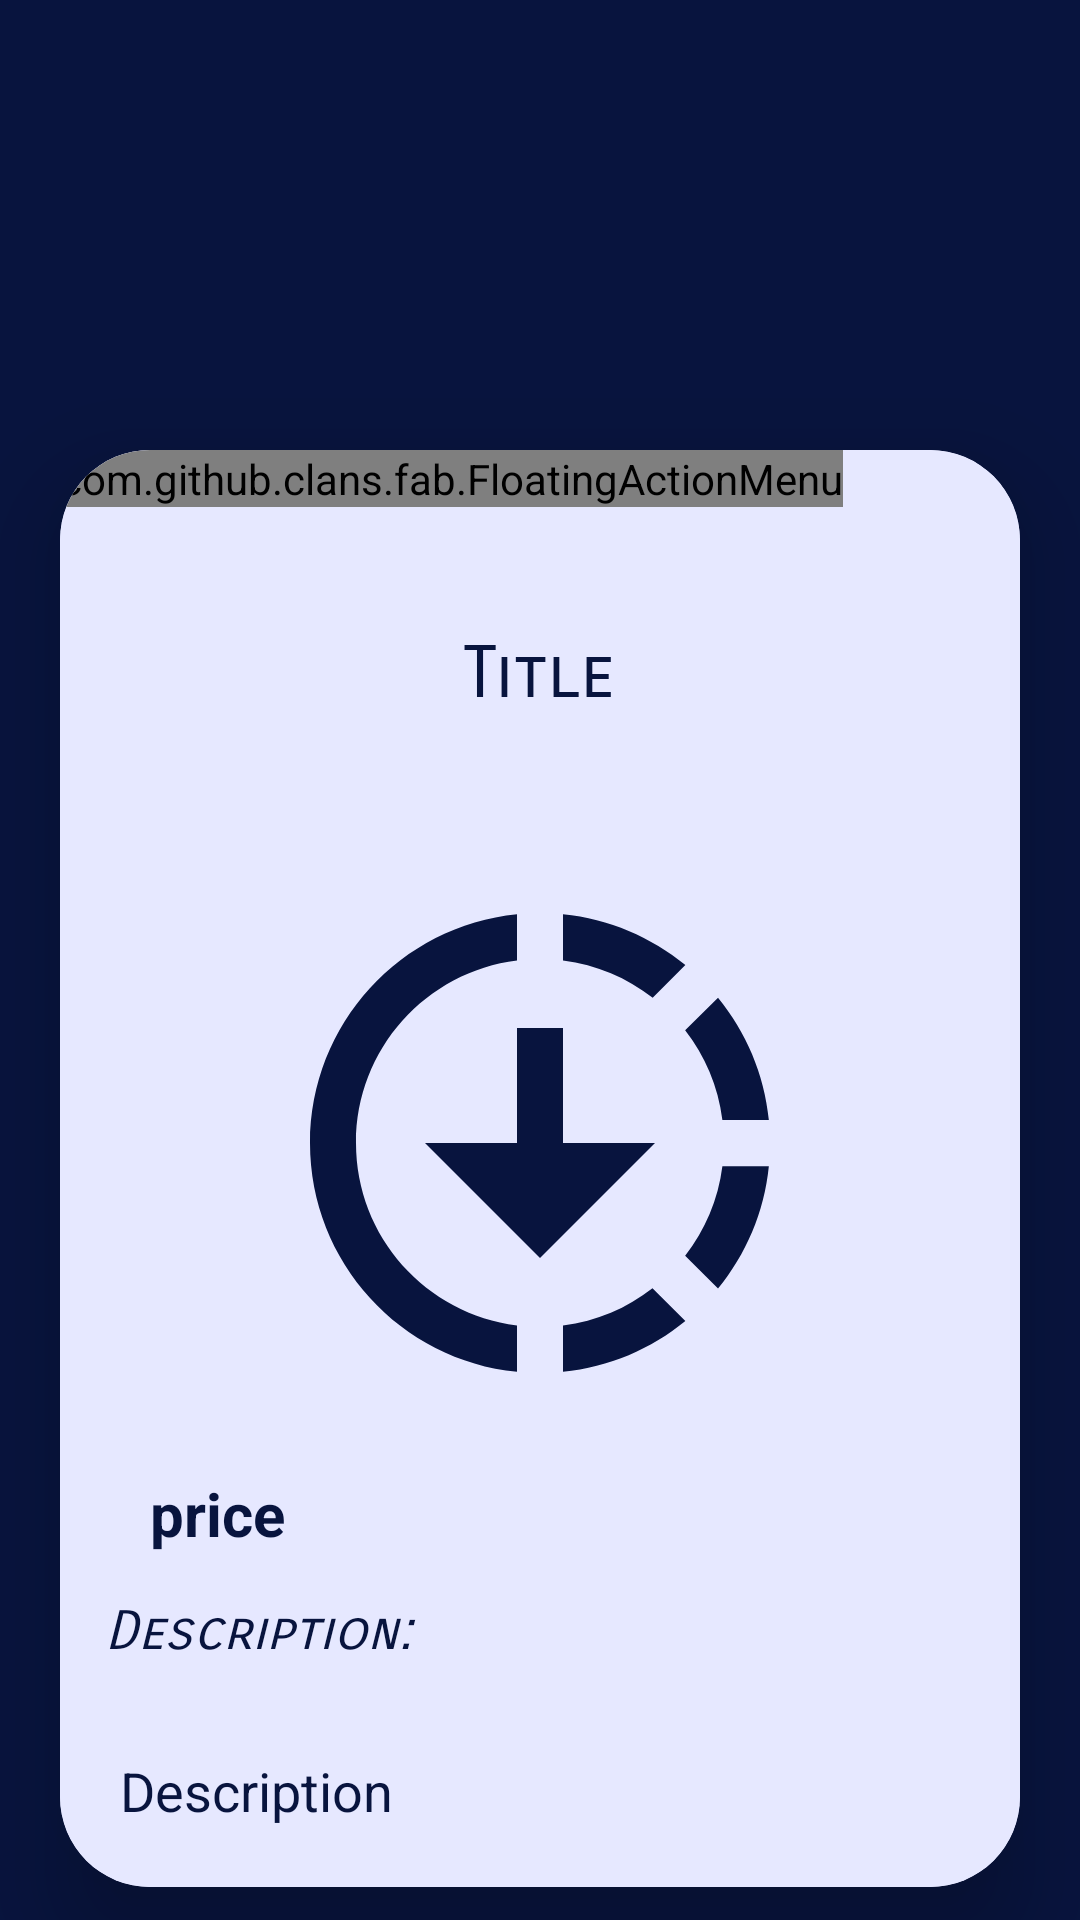

Here is an Android app screen rendered from its layout file. Give the layout XML and the strings, colors and styles it references.
<!-- AndroidManifest.xml: application theme Theme.HealthCarPlus_App -->
<!-- res/layout/activity_ditail_admin.xml -->
<?xml version="1.0" encoding="utf-8"?>
<ScrollView
    xmlns:android="http://schemas.android.com/apk/res/android"
    xmlns:app="http://schemas.android.com/apk/res-auto"
    xmlns:tools="http://schemas.android.com/tools"
    android:layout_width="match_parent"
    android:layout_height="match_parent"
    android:background="@color/blue"
    android:orientation="vertical"
    tools:context=".DitailActivity">
<androidx.cardview.widget.CardView

    android:layout_width="match_parent"
    android:layout_height="wrap_content"
    android:layout_marginTop="150dp"

    android:layout_marginEnd="20dp"
    android:layout_marginStart="20dp"
    app:cardCornerRadius="30dp"
    android:backgroundTint="@color/panafsaje"
    app:cardElevation="20dp">


    <LinearLayout
        android:layout_width="match_parent"
        android:layout_height="match_parent"
        android:orientation="vertical"
        android:background="@color/panafsaje">

        <TextView
            android:id="@+id/detailTitle"
            android:layout_width="wrap_content"
            android:layout_height="wrap_content"
            android:layout_gravity="center"
            android:layout_marginTop="60dp"
            android:layout_marginBottom="12dp"
            android:fontFamily="sans-serif-smallcaps"
            android:text="Title"
            android:textColor="@color/blue"
            android:textSize="24sp" />

        <ImageView
            android:id="@+id/detailimage"
            android:layout_width="200dp"
            android:layout_height="200dp"
            android:layout_gravity="center"
            android:padding="8dp"
            android:layout_marginTop="30dp"
            android:scaleType="fitXY"
            android:src="@drawable/baseline_downloading_24" />

        <TextView
            android:id="@+id/detailPrice"
            android:layout_width="match_parent"
            android:layout_height="wrap_content"
            android:layout_gravity="center"
            android:layout_marginStart="20dp"
            android:layout_marginTop="10dp"

            android:textStyle="bold"
            android:text="price"
            android:textColor="@color/blue"
            android:textSize="20sp" />

        <TextView
            android:id="@+id/Desc"
            android:layout_width="match_parent"
            android:layout_height="wrap_content"
            android:layout_gravity="center"
            android:layout_marginStart="10dp"
            android:layout_marginTop="15dp"

            android:fontFamily="sans-serif-smallcaps"
            android:text="Description:"
            android:textColor="@color/blue"
            android:textSize="18sp"
            android:textStyle="italic" />

        <TextView
            android:id="@+id/detailDesc"
            android:layout_width="match_parent"
            android:layout_height="wrap_content"
            android:layout_gravity="center"
            android:layout_marginTop="10dp"
            android:padding="20dp"
            android:text="Description"
            android:textColor="@color/blue"
            android:textSize="18sp" />

    </LinearLayout>

    <RelativeLayout
        android:layout_width="match_parent"
        android:layout_height="match_parent"
        >
        <com.github.clans.fab.FloatingActionMenu
            android:layout_width="wrap_content"
            android:layout_height="wrap_content"
            android:layout_alignParentStart="true"
            app:menu_fab_size="normal"
            android:layout_marginEnd="20dp"
            app:menu_colorPressed="@color/panafsaje"
            app:menu_colorNormal="@color/Ourbackground"
            app:menu_icon="@drawable/baseline_format_list_bulleted_24"
            app:menu_openDirection="down"
            app:menu_showShadow="true">
            <com.github.clans.fab.FloatingActionButton
                android:layout_width="wrap_content"
                android:layout_height="wrap_content"
                android:id="@+id/editButton"
                android:src="@drawable/baseline_edit_24"
                app:fab_showShadow="true"
                app:fab_colorNormal="@color/green"
                app:fab_size="mini"/>
            <com.github.clans.fab.FloatingActionButton
                android:layout_width="wrap_content"
                android:layout_height="wrap_content"
                android:id="@+id/deleteButton"
                android:src="@drawable/baseline_delete_24"
                app:fab_showShadow="true"
                app:fab_colorNormal="@color/green"
                app:fab_size="mini"/>
        </com.github.clans.fab.FloatingActionMenu>
    </RelativeLayout>
</androidx.cardview.widget.CardView>

</ScrollView>
<!-- resources referenced by this layout -->
<resources>
  <color name="Ourbackground">#E5E7FF</color>
  <color name="blue">#08143E</color>
  <color name="green">#208213</color>
  <color name="panafsaje">#E6E8FF</color>
  <!-- drawable baseline_delete_24 (drawable) -->
  <vector android:height="24dp" android:tint="#08143E"
      android:viewportHeight="24" android:viewportWidth="24"
      android:width="24dp" xmlns:android="http://schemas.android.com/apk/res/android">
      <path android:fillColor="@android:color/white" android:pathData="M6,19c0,1.1 0.9,2 2,2h8c1.1,0 2,-0.9 2,-2V7H6v12zM19,4h-3.5l-1,-1h-5l-1,1H5v2h14V4z"/>
  </vector>
  <!-- drawable baseline_downloading_24 (drawable) -->
  <vector android:height="24dp" android:tint="#08143E"
      android:viewportHeight="24" android:viewportWidth="24"
      android:width="24dp" xmlns:android="http://schemas.android.com/apk/res/android">
      <path android:fillColor="@android:color/white" android:pathData="M18.32,4.26C16.84,3.05 15.01,2.25 13,2.05v2.02c1.46,0.18 2.79,0.76 3.9,1.62L18.32,4.26zM19.93,11h2.02c-0.2,-2.01 -1,-3.84 -2.21,-5.32L18.31,7.1C19.17,8.21 19.75,9.54 19.93,11zM18.31,16.9l1.43,1.43c1.21,-1.48 2.01,-3.32 2.21,-5.32h-2.02C19.75,14.46 19.17,15.79 18.31,16.9zM13,19.93v2.02c2.01,-0.2 3.84,-1 5.32,-2.21l-1.43,-1.43C15.79,19.17 14.46,19.75 13,19.93zM13,12V7h-2v5H7l5,5l5,-5H13zM11,19.93v2.02c-5.05,-0.5 -9,-4.76 -9,-9.95s3.95,-9.45 9,-9.95v2.02C7.05,4.56 4,7.92 4,12S7.05,19.44 11,19.93z"/>
  </vector>
  <!-- drawable baseline_edit_24 (drawable) -->
  <vector android:height="24dp" android:tint="#08143E"
      android:viewportHeight="24" android:viewportWidth="24"
      android:width="24dp" xmlns:android="http://schemas.android.com/apk/res/android">
      <path android:fillColor="@android:color/white" android:pathData="M3,17.25V21h3.75L17.81,9.94l-3.75,-3.75L3,17.25zM20.71,7.04c0.39,-0.39 0.39,-1.02 0,-1.41l-2.34,-2.34c-0.39,-0.39 -1.02,-0.39 -1.41,0l-1.83,1.83 3.75,3.75 1.83,-1.83z"/>
  </vector>
  <!-- drawable baseline_format_list_bulleted_24 (drawable) -->
  <vector android:autoMirrored="true" android:height="24dp"
      android:tint="#08143E" android:viewportHeight="24"
      android:viewportWidth="24" android:width="24dp" xmlns:android="http://schemas.android.com/apk/res/android">
      <path android:fillColor="@android:color/white" android:pathData="M4,10.5c-0.83,0 -1.5,0.67 -1.5,1.5s0.67,1.5 1.5,1.5 1.5,-0.67 1.5,-1.5 -0.67,-1.5 -1.5,-1.5zM4,4.5c-0.83,0 -1.5,0.67 -1.5,1.5S3.17,7.5 4,7.5 5.5,6.83 5.5,6 4.83,4.5 4,4.5zM4,16.5c-0.83,0 -1.5,0.68 -1.5,1.5s0.68,1.5 1.5,1.5 1.5,-0.68 1.5,-1.5 -0.67,-1.5 -1.5,-1.5zM7,19h14v-2L7,17v2zM7,13h14v-2L7,11v2zM7,5v2h14L21,5L7,5z"/>
  </vector>
  <style name="Theme.HealthCarPlus_App" parent="Base.Theme.HealthCarPlus_App" />
  <style name="Base.Theme.HealthCarPlus_App" parent="Theme.Material3.DayNight.NoActionBar">
          
          
      </style>
</resources>
